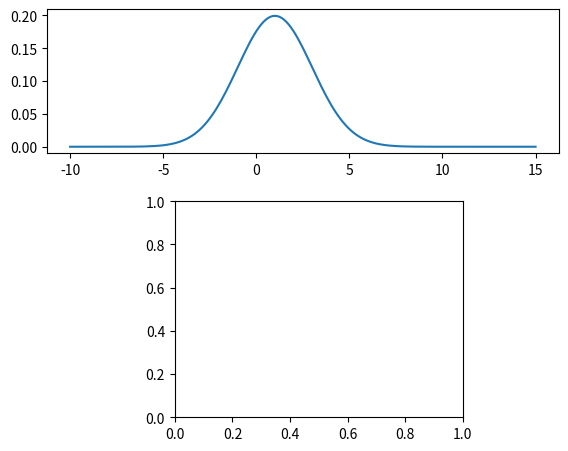

This figure's Python source: (Note: this script raises an exception after producing the figure.)
'''Show the origin of ROC-curves
ROC curves plot "sensitivity" against "1-specificity".
The example here uses two normally distributed groups, with a mean of 1 and 6,
respectively, and a standard deviation of 2.

'''

'''
[redacted]
Date:   23-march 2013
Ver:    0.1
'''

import numpy as np
import matplotlib.pyplot as plt
from scipy import stats

def main():
    # Calculate the PDF-curves
    x = np.linspace(-10, 15, 201)
    nd1 = stats.norm(1,2)
    nd2 = stats.norm(6,2)
    y1 = nd1.pdf(x)
    y2 = nd2.pdf(x)
    
    # Axes locations
    ROC = {'left': 0.3,
           'width': 0.45,
           'bottom': 0.1,
           'height': 0.45}
    
    PDF = {'left': 0.1,
           'width': 0.8,
           'bottom': 0.65,
           'height': 0.3}
           
    rect_ROC = [ROC['left'], ROC['bottom'], ROC['width'], ROC['height']]
    rect_PDF = [PDF['left'], PDF['bottom'], PDF['width'], PDF['height']]
    
    fig = plt.figure()
    
    ax1 = plt.axes(rect_PDF)
    ax2 = plt.axes(rect_ROC)
    
    # Plot and label the PDF-curves
    ax1.plot(x,y1)
    ax1.hold(True)
    ax1.fill_between(x,0,y1, where=x<3, facecolor='blue', alpha=0.5)
    ax1.annotate('Sensitivity',
                 xy=(x[50], y1[50]),
                 xytext=(x[20], y1[50]*1.2), 
                 fontsize=14,
                 horizontalalignment='center',
                 arrowprops=dict(facecolor='blue'))
    
    ax1.plot(x,y2,'r')
    ax1.fill_between(x,0,y2, where=x<3, facecolor='red', alpha=0.5)
    ax1.annotate('1-Specificity',
                 xy=(3, 0.03),
                 xytext=(4,0.05), 
                 fontsize=14,
                 horizontalalignment='center',
                 arrowprops=dict(facecolor='red'))
    
    ax1.set_ylabel('PDF')
    
    # Plot the ROC-curve
    ax2.plot(nd2.cdf(x), nd1.cdf(x), 'k')
    ax2.hold(True)
    ax2.plot(np.array([0,1]), np.array([0,1]), 'k--')
    
    # Format the ROC-curve
    ax2.set_xlim([0, 1])
    ax2.set_ylim([0, 1])
    #ax2.axis('equal')
    ax2.set_title('ROC-Curve')
    ax2.set_xlabel('1-specificity')
    ax2.set_ylabel('sensitivity')
    
    # Show the plot, and create a figure
    outFile = r'C:\Temp\ROC.png'
    plt.savefig(outFile, dpi=200)
    print(('ROC-figure saved to {0}.'.format(outFile)))
    
    plt.show()

if __name__ == '__main__':
    main()